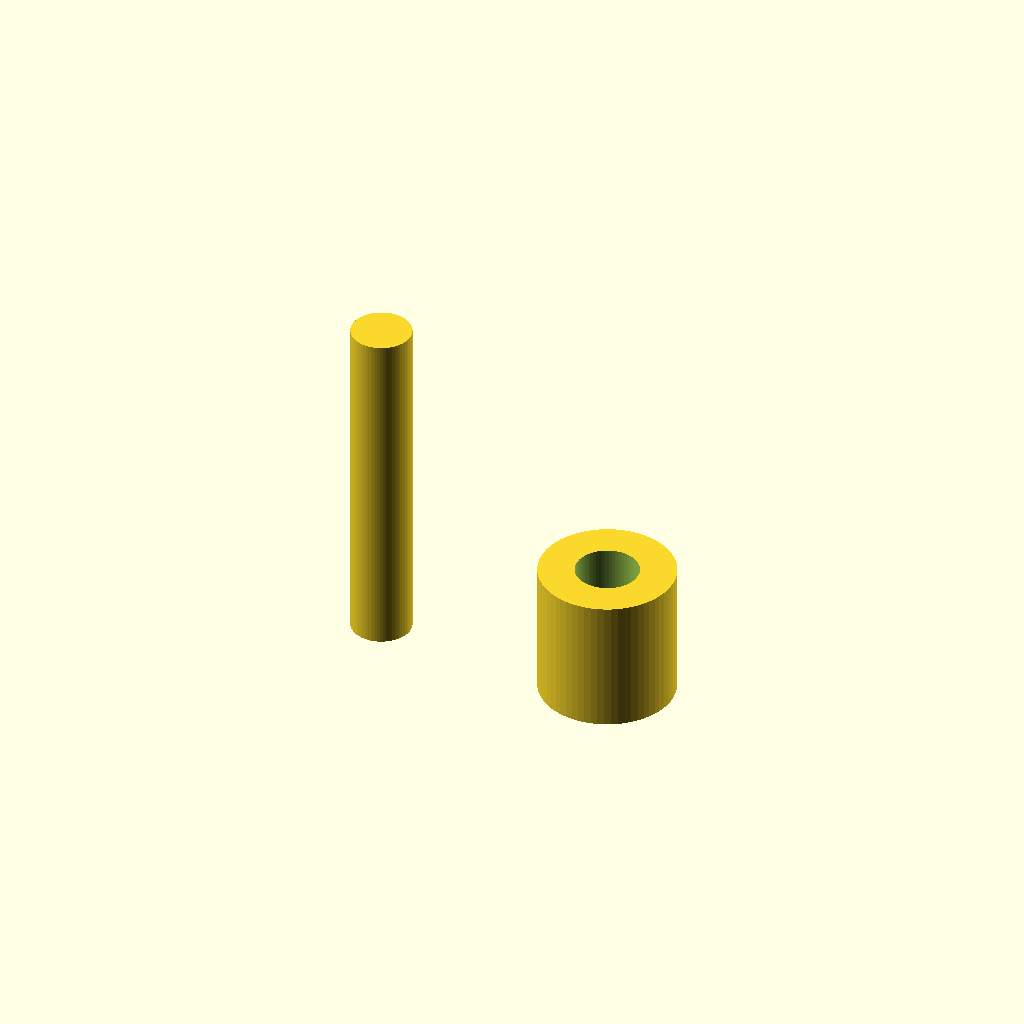
Cell 1: the model at its default parameters.
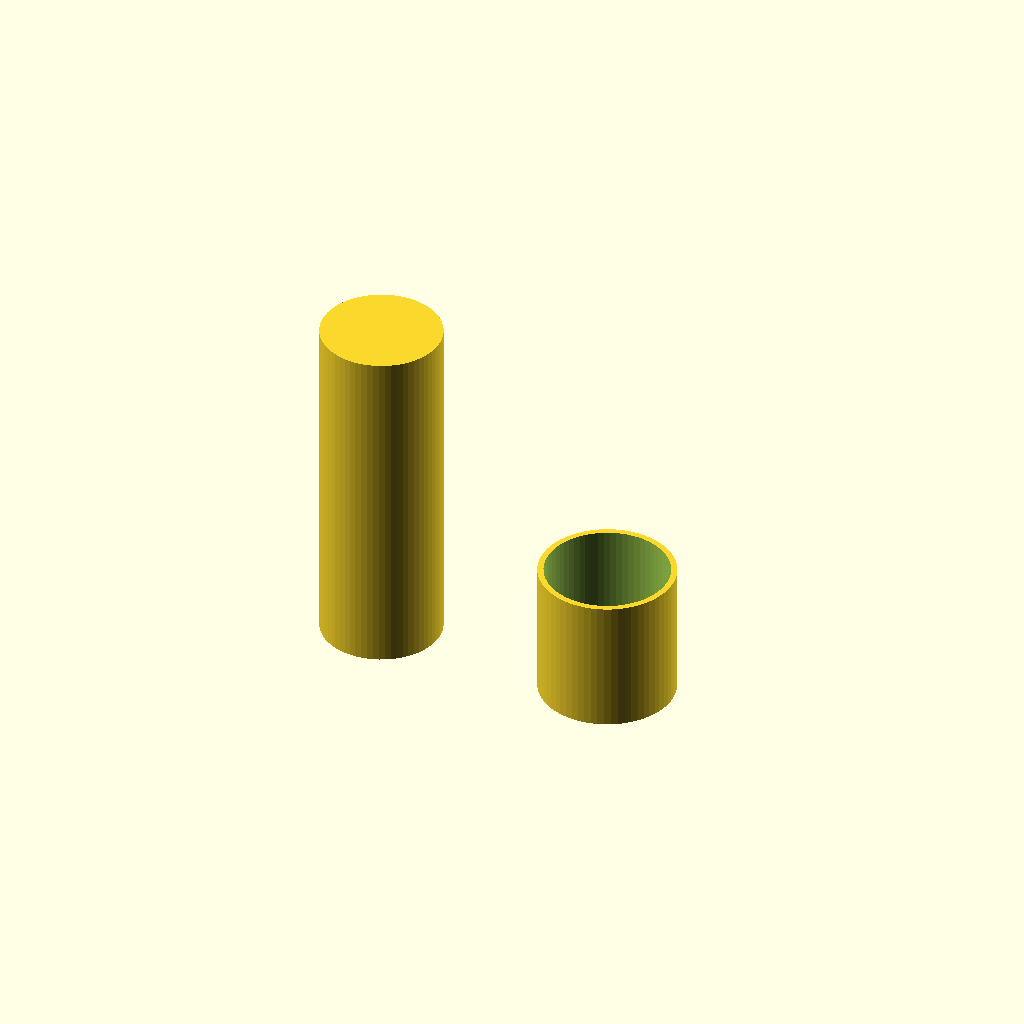
Cell 2 — SHAFT set to 16, the other parameters unchanged.
One fixed orthographic camera (rotation 55°, 0°, 25°; colour scheme Cornfield) for every cell.
OpenSCAD source file models/cp-2c-shaft-bushing.scad:
// Checkpoint 2c - Shaft and bushing, with a real clearance fit.
// Bushing bore is 0.4mm over the shaft, which is what lets it turn.
$fn = 64;
SHAFT = 8;
CLEARANCE = 0.4;
translate([-16, 0, 0]) cylinder(h = 46, r = SHAFT / 2);
translate([16, 0, 0])
  difference() {
    cylinder(h = 18, r = 9);
    translate([0, 0, -1]) cylinder(h = 20, r = (SHAFT + CLEARANCE) / 2);
  }
Parameter table extracted from the source (name, type, default, range or options):
SHAFT: number, default 8
CLEARANCE: number, default 0.4
